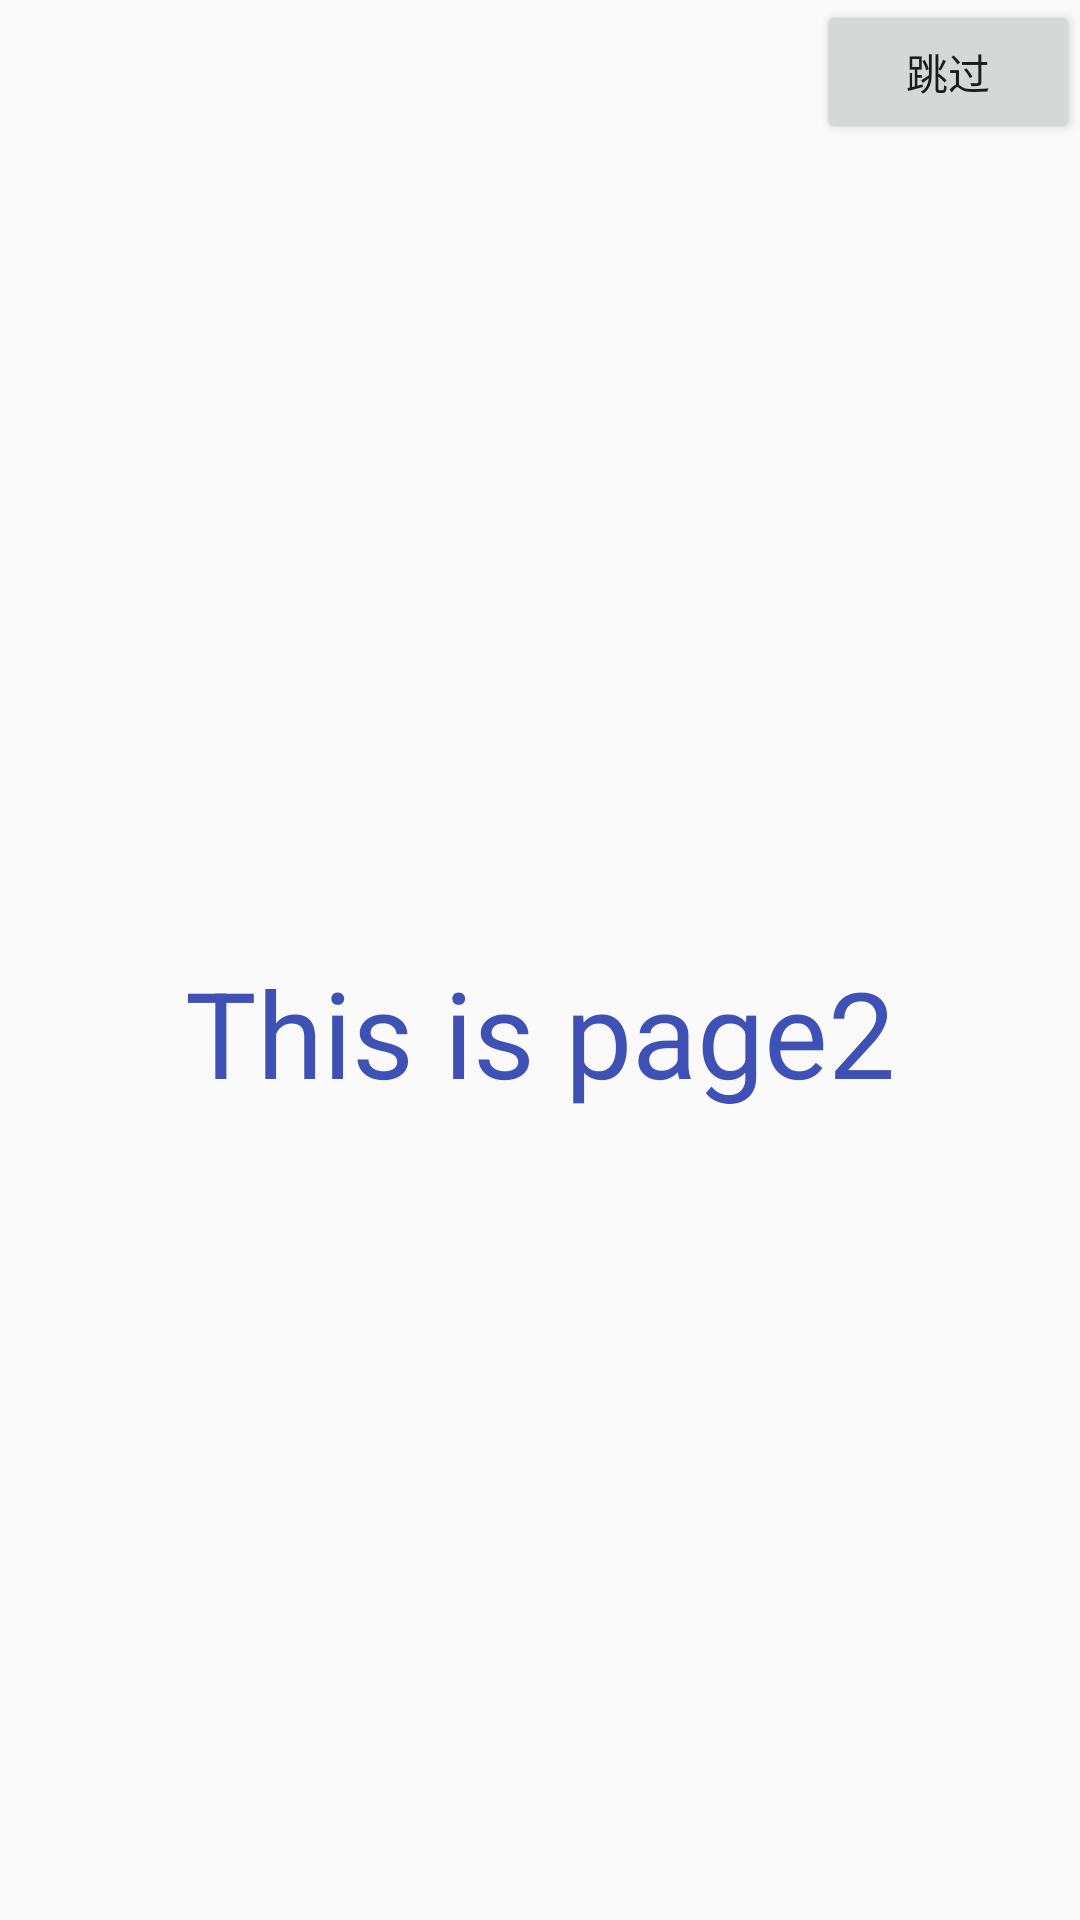

Write the Android layout XML for this screen, with the resource values it uses.
<!-- AndroidManifest.xml: application theme AppTheme -->
<!-- res/layout/view2.xml -->
<?xml version="1.0" encoding="utf-8"?>
<LinearLayout xmlns:android="http://schemas.android.com/apk/res/android"
    android:orientation="vertical" android:layout_width="match_parent"
    android:layout_height="match_parent">

    <LinearLayout
        android:layout_width="match_parent"
        android:layout_height="wrap_content"
        android:orientation="horizontal"
        android:gravity="right">
        <Button
            android:layout_width="wrap_content"
            android:layout_height="wrap_content"
            android:text="跳过"
            android:id="@+id/btn_jump"
            android:onClick="jumpFun"/>
    </LinearLayout>
    <TextView
        android:layout_width="match_parent"
        android:layout_height="match_parent"
        android:text="This is page2"
        android:gravity="center"
        android:textSize="40dp"
        android:textColor="@color/colorPrimary"
        />
</LinearLayout>
<!-- resources referenced by this layout -->
<resources>
  <color name="colorPrimary">#3F51B5</color>
  <style name="AppTheme" parent="Theme.AppCompat.Light.DarkActionBar">
          
          <item name="colorPrimary">@color/colorPrimary</item>
          <item name="colorPrimaryDark">@color/colorPrimaryDark</item>
          <item name="colorAccent">@color/colorAccent</item>
      </style>
  <color name="colorPrimaryDark">#303F9F</color>
  <color name="colorAccent">#FF4081</color>
</resources>
